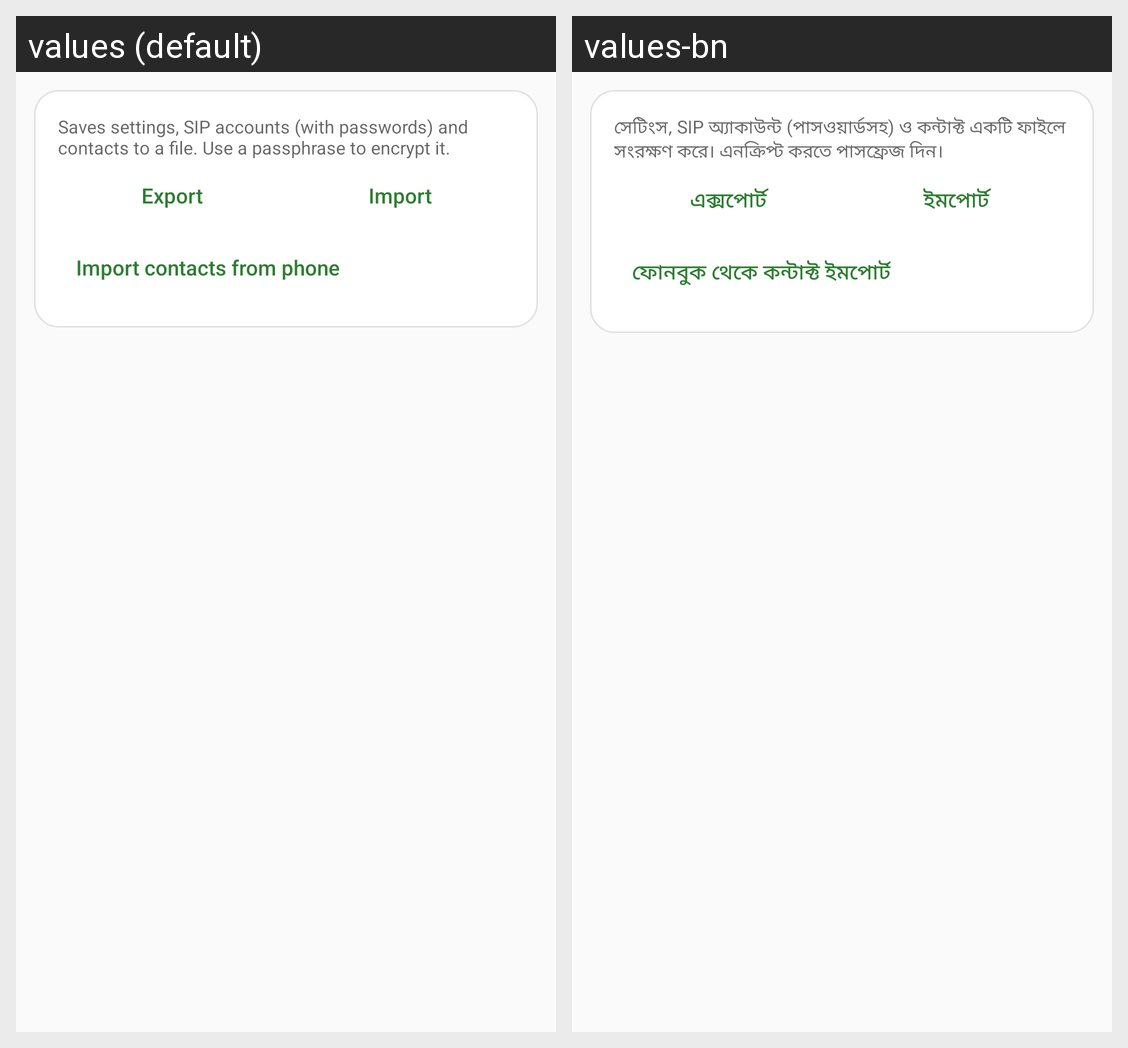

Here is an Android app screen in its default locale and in the app's own translations. Write out the translated-string differences for the strings that appear on this screen.
Android screen res/layout/settings_backup.xml rendered under 2 locales, left to right: values (default), values-bn. Device: Nexus 5 (rendered at 1080×1920; each locale shown at half size, 540×960, under a caption strip naming it); theme Theme.SoftDial.
Strings drawn on this screen, with the default value and each locale's value (text and hints the layout hard-codes, and strings that could not be matched under every locale, appear in the picture but are not listed):

set_backup_note
  values: Saves settings, SIP accounts (with passwords) and contacts to a file. Use a passphrase to encrypt it.
  values-bn: সেটিংস, SIP অ্যাকাউন্ট (পাসওয়ার্ডসহ) ও কন্টাক্ট একটি ফাইলে সংরক্ষণ করে। এনক্রিপ্ট করতে পাসফ্রেজ দিন।

set_export
  values: Export
  values-bn: এক্সপোর্ট

set_import
  values: Import
  values-bn: ইমপোর্ট

set_import_contacts
  values: Import contacts from phone
  values-bn: ফোনবুক থেকে কন্টাক্ট ইমপোর্ট
